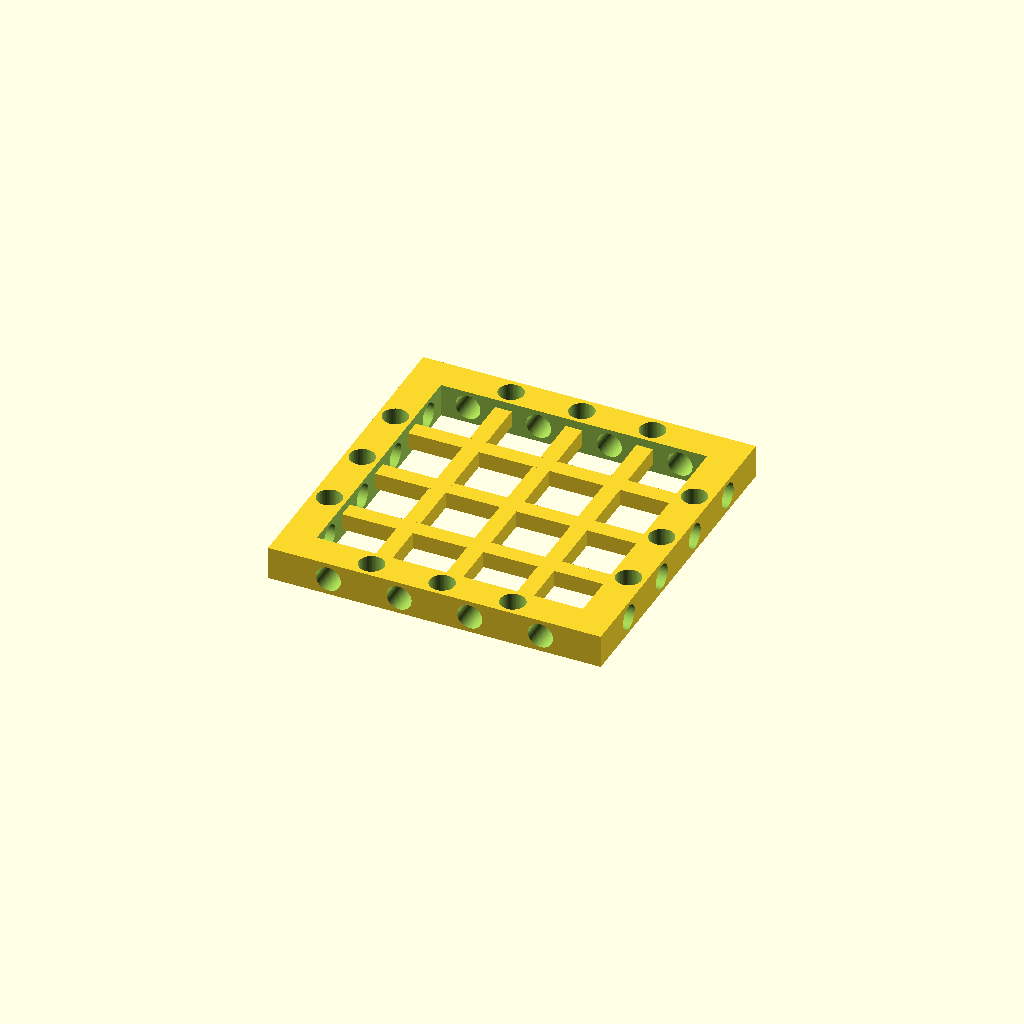
Cell 1: the model at its default parameters.
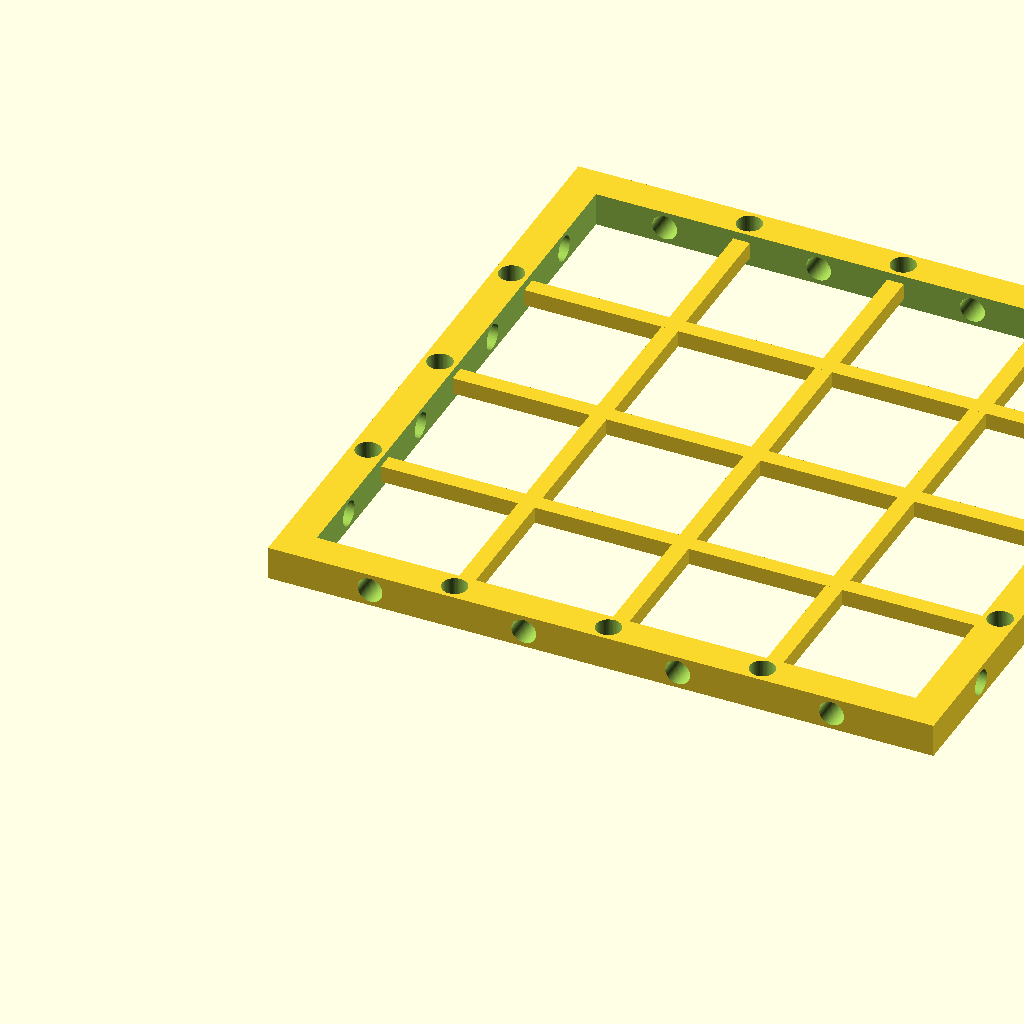
Cell 2: outer_size = 160 (everything else at default).
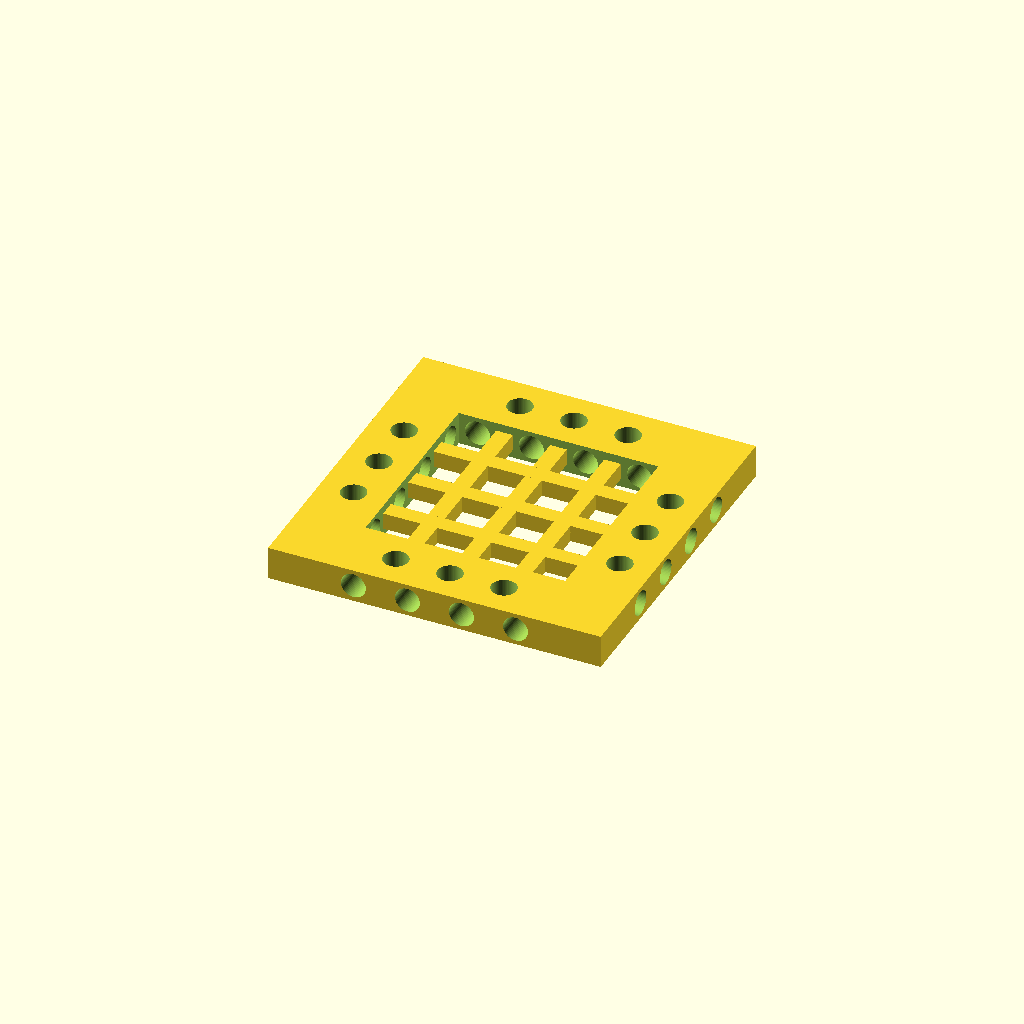
Cell 3: frame_width = 16 (everything else at default).
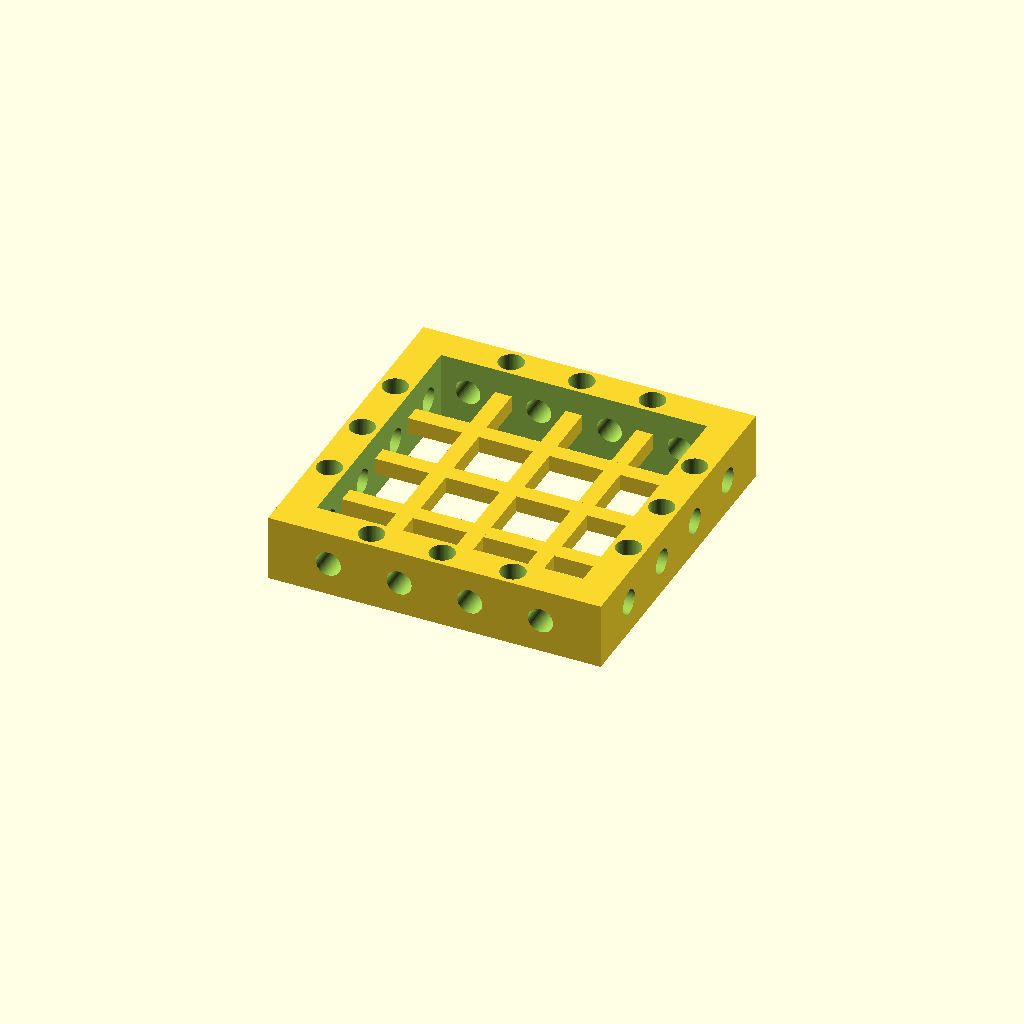
Cell 4: frame_height = 16 (everything else at default).
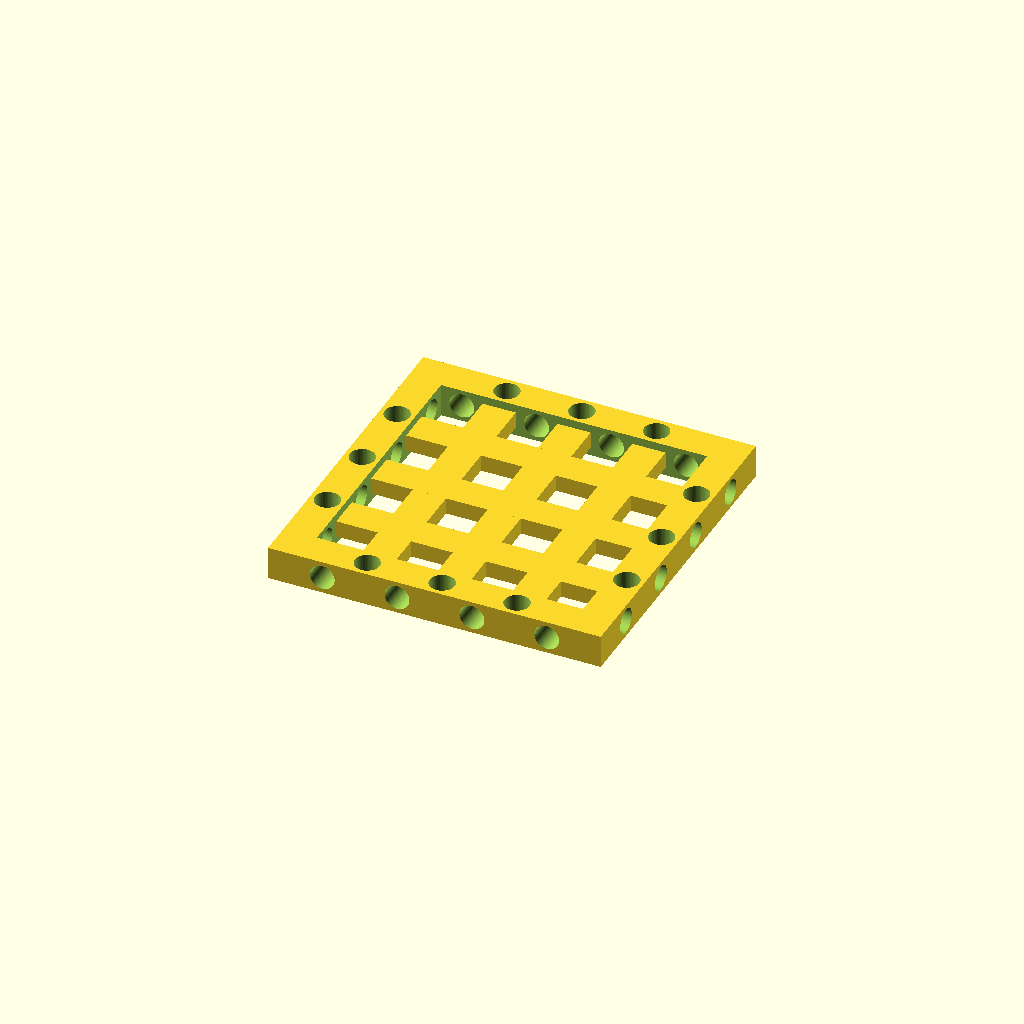
Cell 5: grid_width = 8 (everything else at default).
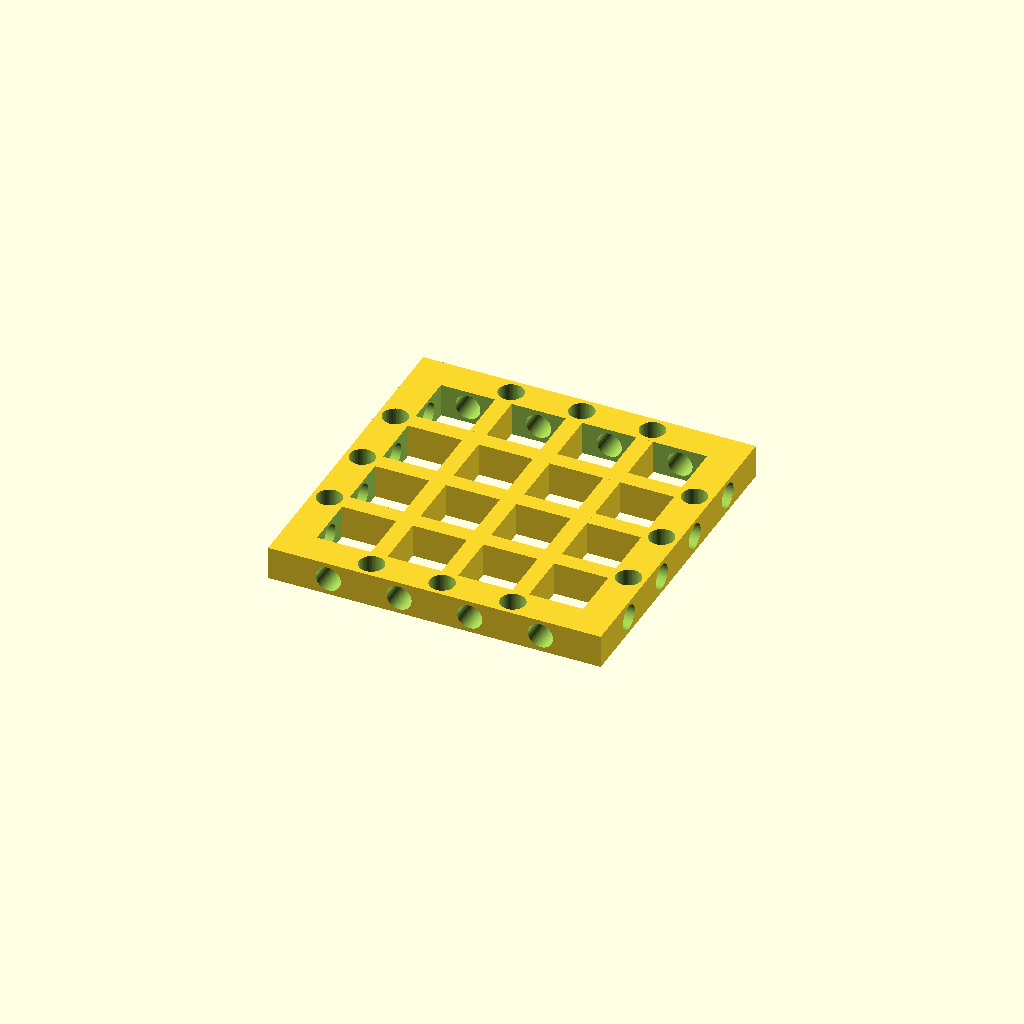
Cell 6 — grid_height set to 8, the other parameters unchanged.
All cells are drawn from one camera (rotation 55°, 0°, 25°, orthographic, colour scheme Cornfield), so only the parameter changes between them.
The OpenSCAD source (models/modular_shower_grid/src/grid.scad):
// Modular panel. Dimensions in millimetres.
// Default: 80 x 80 x 8; sixteen clear openings of 13 x 13.
// Origin at the lower outer corner; Z=0 is the bottom of the frame.

outer_size = 80;
frame_width = 8;
frame_height = 8;
grid_width = 4;
grid_height = 4;
cells = 4;
bolt_hole_diameter = 6;

$fn = 64;
epsilon = 0.02;

inner_size = outer_size - 2 * frame_width;
clear_opening = (inner_size - (cells - 1) * grid_width) / cells;
pitch = clear_opening + grid_width;
grid_z = (frame_height - grid_height) / 2;
frame_axis = frame_width / 2;

assert(cells >= 2 && cells == floor(cells), "cells must be an integer >= 2");
assert(clear_opening > 0, "Frame/grid dimensions leave no room for cells");
assert(grid_height <= frame_height, "Grid must fit inside frame height");
assert(bolt_hole_diameter < min(frame_width, frame_height),
       "Bolt holes must be smaller than the frame section");

function bar_axis(i) = frame_width + i * pitch - grid_width / 2;
function cell_axis(i) = frame_width + i * pitch + clear_opening / 2;

module frame_and_grid() {
    union() {
        difference() {
            cube([outer_size, outer_size, frame_height]);
            translate([frame_width, frame_width, -epsilon])
                cube([inner_size, inner_size, frame_height + 2 * epsilon]);
        }
        for (i = [1 : cells - 1]) {
            // Slight overlap with the frame makes a single solid mesh.
            translate([bar_axis(i) - grid_width / 2,
                       frame_width - epsilon, grid_z])
                cube([grid_width, inner_size + 2 * epsilon, grid_height]);
            translate([frame_width - epsilon,
                       bar_axis(i) - grid_width / 2, grid_z])
                cube([inner_size + 2 * epsilon, grid_width, grid_height]);
        }
    }
}

module vertical_holes() {
    // Through Z at the grid-to-frame junctions.
    for (i = [1 : cells - 1])
        for (side = [frame_axis, outer_size - frame_axis]) {
            translate([bar_axis(i), side, -epsilon])
                cylinder(h = frame_height + 2 * epsilon,
                         d = bolt_hole_diameter);
            translate([side, bar_axis(i), -epsilon])
                cylinder(h = frame_height + 2 * epsilon,
                         d = bolt_hole_diameter);
        }
}

module horizontal_holes() {
    // Across each frame rail, parallel to the adjacent grid bars.
    // Short cutters affect only the frame, leaving the grid intact.
    for (i = [0 : cells - 1])
        for (side = [frame_axis, outer_size - frame_axis]) {
            translate([cell_axis(i), side, frame_height / 2])
                rotate([90, 0, 0])
                    cylinder(h = frame_width + 2 * epsilon,
                             d = bolt_hole_diameter, center = true);
            translate([side, cell_axis(i), frame_height / 2])
                rotate([0, 90, 0])
                    cylinder(h = frame_width + 2 * epsilon,
                             d = bolt_hole_diameter, center = true);
        }
}

module panel() {
    difference() {
        frame_and_grid();
        vertical_holes();
        horizontal_holes();
    }
}

echo("Outer dimensions", [outer_size, outer_size, frame_height]);
echo("Clear opening", clear_opening);
echo("Grid axes", [for (i = [1 : cells - 1]) bar_axis(i)]);
echo("Horizontal hole axes", [for (i = [0 : cells - 1]) cell_axis(i)]);

panel();
Parameter table extracted from the source (name, type, default, range or options):
outer_size: number, default 80
frame_width: number, default 8
frame_height: number, default 8
grid_width: number, default 4
grid_height: number, default 4
cells: number, default 4
bolt_hole_diameter: number, default 6
epsilon: number, default 0.02
